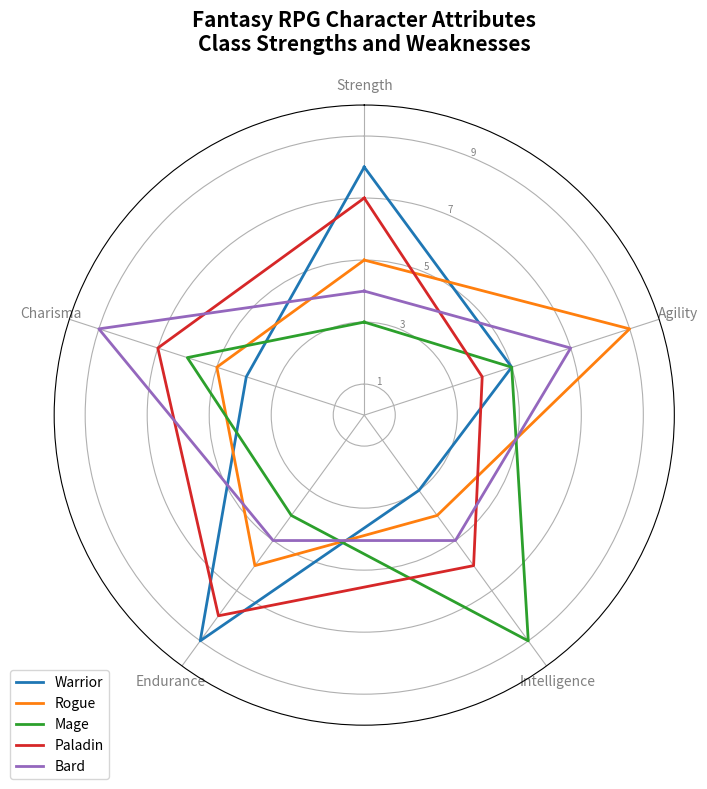

Source code (Python):
import numpy as np
import matplotlib.pyplot as plt
from math import pi

attributes = ['Strength', 'Agility', 'Intelligence', 'Endurance', 'Charisma']
attribute_values = {
    'Warrior': [8, 5, 3, 9, 4],
    'Rogue': [5, 9, 4, 6, 5],
    'Mage': [3, 5, 9, 4, 6],
    'Paladin': [7, 4, 6, 8, 7],
    'Bard': [4, 7, 5, 5, 9]
}

num_attributes = len(attributes)
angles = np.linspace(0, 2 * pi, num_attributes, endpoint=False).tolist()
angles += angles[:1]

fig, ax = plt.subplots(figsize=(8, 8), subplot_kw=dict(polar=True))
ax.set_theta_offset(pi / 2)
ax.set_theta_direction(-1)
plt.xticks(angles[:-1], attributes, color='grey', size=10)
plt.yticks([1, 3, 5, 7, 9], ["1", "3", "5", "7", "9"], color='grey', size=7)
plt.ylim(0, 10)

for char_class, values in attribute_values.items():
    values += values[:1]
    ax.plot(angles, values, linewidth=2, linestyle='solid', label=char_class)

plt.legend(loc='upper right', bbox_to_anchor=(0.1, 0.1), fontsize=10)
plt.title("Fantasy RPG Character Attributes\nClass Strengths and Weaknesses", size=15, fontweight='bold', pad=20)
plt.tight_layout()
plt.show()
